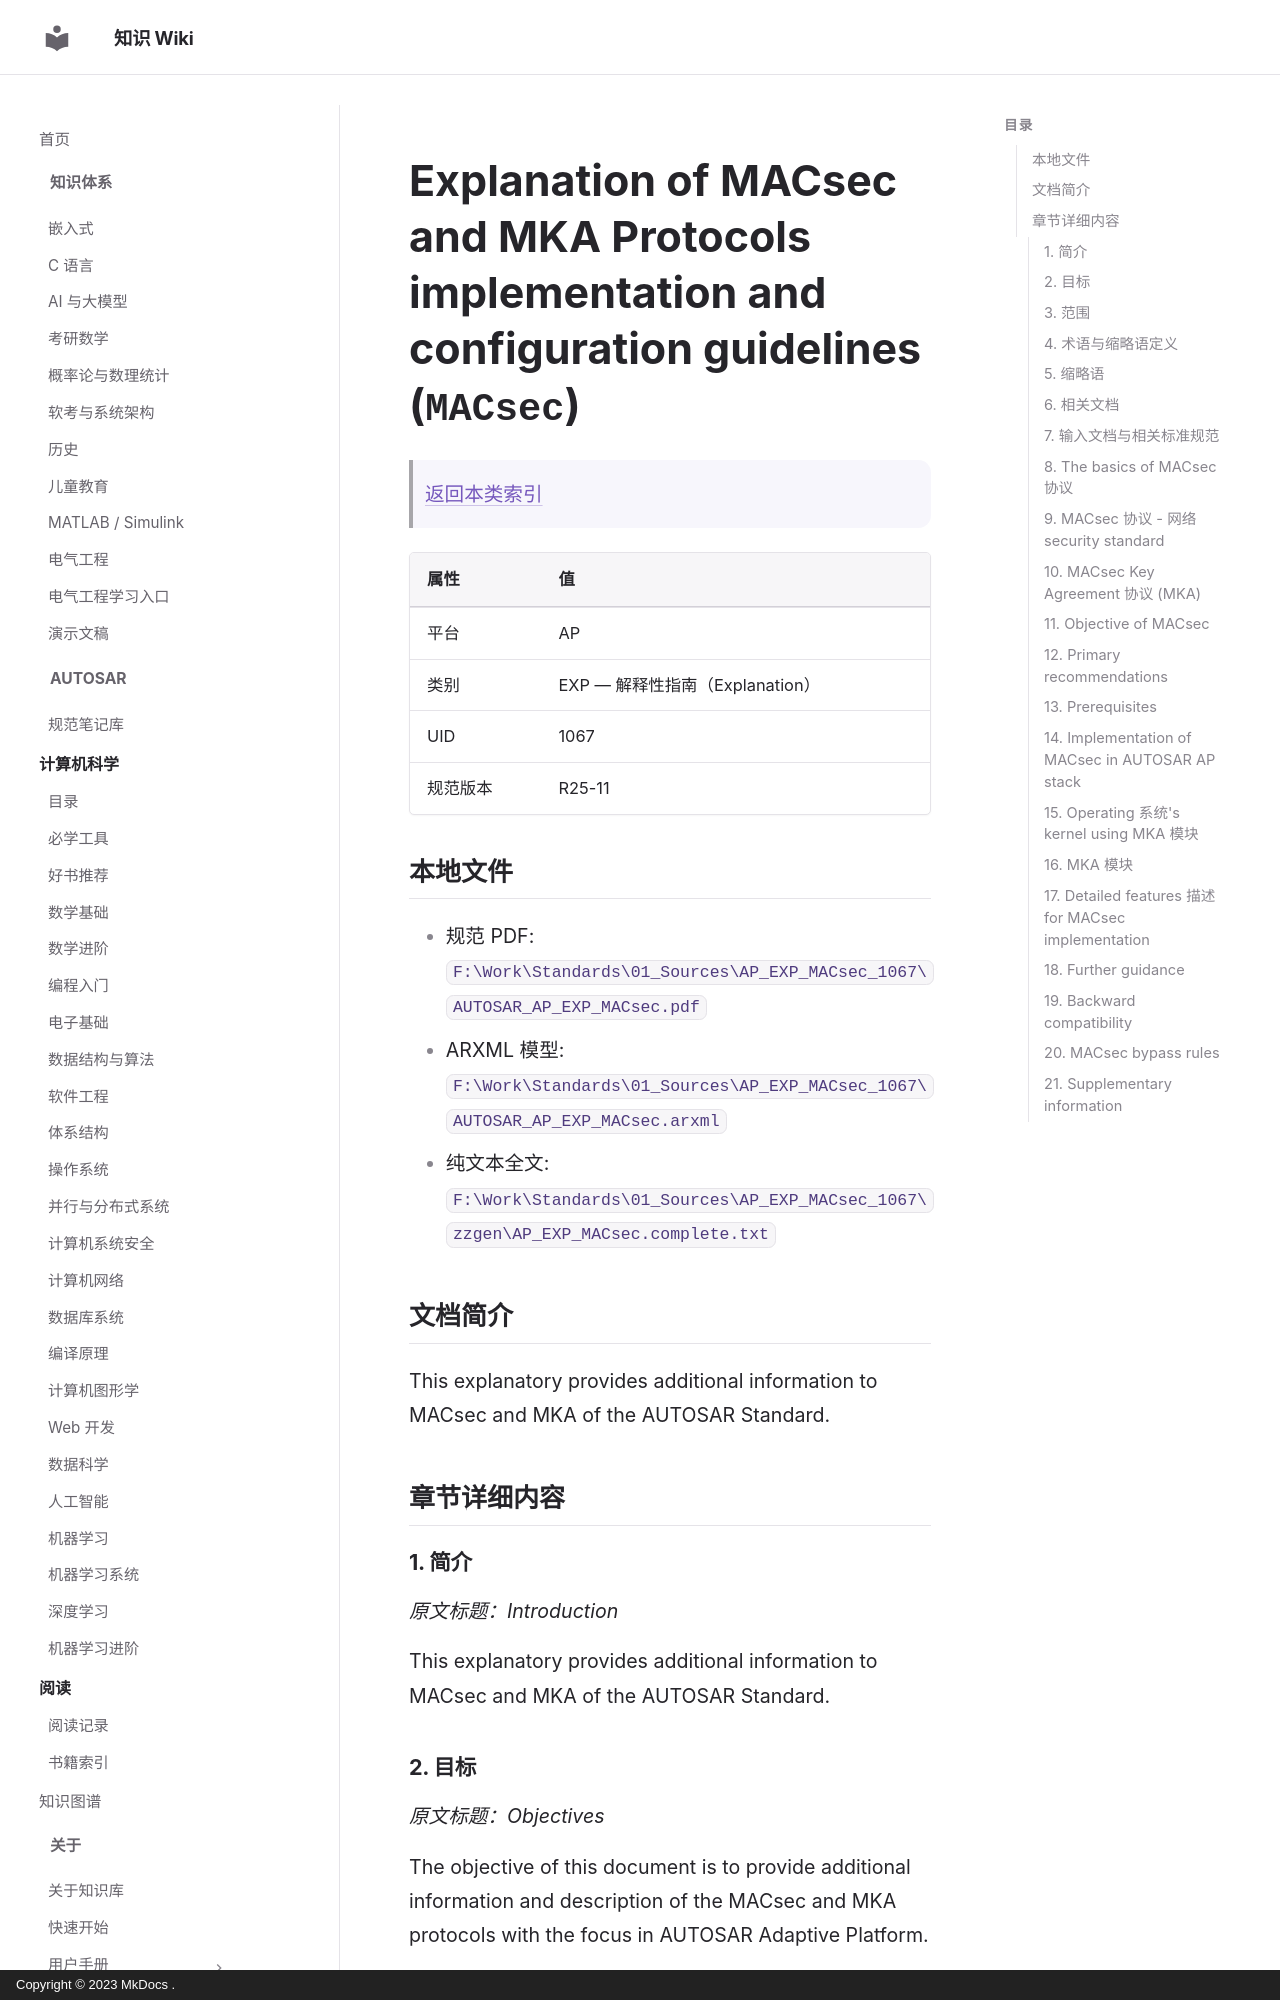

repository: ilikui/wiki · page: types/autosar/specs/AP/EXP/MACsec/index.html · generator: mkdocs · copyright: Copyright © 2023 MkDocs .

# Explanation of MACsec and MKA Protocols implementation and configuration guidelines (`MACsec`)

> [返回本类索引](index.md)

| 属性 | 值 |
|---|---|
| 平台 | AP |
| 类别 | EXP — 解释性指南（Explanation） |
| UID | 1067 |
| 规范版本 | R25-11 |

## 本地文件

- 规范 PDF: `F:\Work\Standards\01_Sources\AP_EXP_MACsec_1067\AUTOSAR_AP_EXP_MACsec.pdf`
- ARXML 模型: `F:\Work\Standards\01_Sources\AP_EXP_MACsec_1067\AUTOSAR_AP_EXP_MACsec.arxml`
- 纯文本全文: `F:\Work\Standards\01_Sources\AP_EXP_MACsec_1067\zzgen\AP_EXP_MACsec.complete.txt`

## 文档简介

This explanatory provides additional information to MACsec and MKA of the AUTOSAR Standard.

## 章节详细内容

### 1. 简介
*原文标题：Introduction*

This explanatory provides additional information to MACsec and MKA of the AUTOSAR Standard.

### 2. 目标
*原文标题：Objectives*

The objective of this document is to provide additional information and description of the MACsec and MKA protocols with the focus in AUTOSAR Adaptive Platform.

### 3. 范围
*原文标题：Scope*

This document provides guidelines for MACsec integration in the AUTOSAR Adaptive Platform.

### 4. 术语与缩略语定义
*原文标题：Definition of terms and acronyms*

The glossary below includes acronyms and abbreviations relevant to the MKA module that are not included in the .
